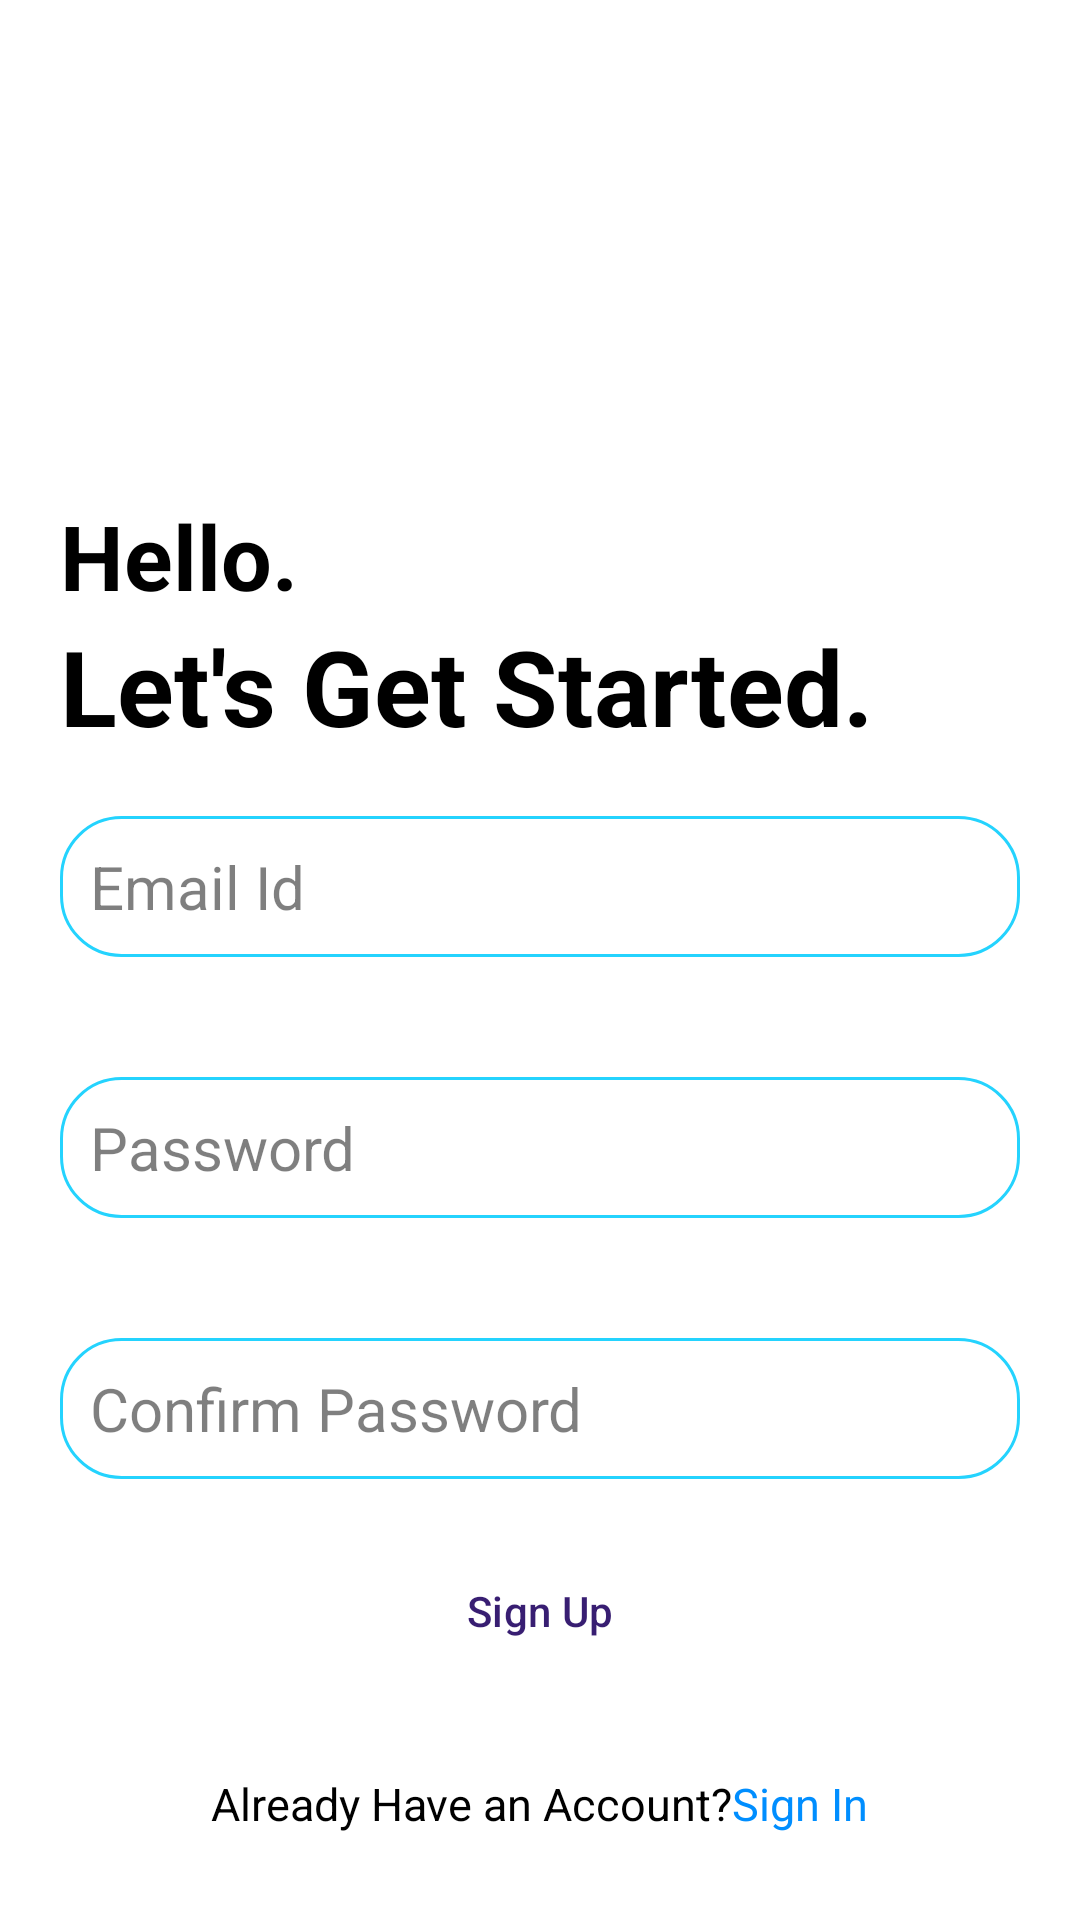

Android layout source for this screen:
<!-- AndroidManifest.xml: application theme Theme.NotesPro -->
<!-- res/layout/activity_create_account.xml -->
<?xml version="1.0" encoding="utf-8"?>
<LinearLayout xmlns:android="http://schemas.android.com/apk/res/android"
    xmlns:app="http://schemas.android.com/apk/res-auto"
    xmlns:tools="http://schemas.android.com/tools"
    android:id="@+id/main"
    android:layout_width="match_parent"
    android:layout_height="match_parent"
    android:orientation="vertical"
    android:background="@color/white"
    tools:context=".CreateAccountActivity">

    <ImageView
        android:layout_width="match_parent"
        android:layout_height="125dp"
        android:layout_margin="20dp"
        android:src="@drawable/signup"/>

    <TextView
        android:layout_width="match_parent"
        android:layout_height="wrap_content"
        android:text="@string/hello"
        android:textStyle="bold"
        android:textSize="30sp"
        android:layout_marginStart="20dp"
        android:textColor="@color/black"/>

    <TextView
        android:layout_width="match_parent"
        android:layout_height="wrap_content"
        android:text="@string/let_s_get_started"
        android:textStyle="bold"
        android:textSize="35sp"
        android:layout_marginStart="20dp"
        android:textColor="@color/black"/>

    <EditText
        android:textColor="@color/black"
        android:layout_width="match_parent"
        android:layout_height="wrap_content"
        android:hint="@string/email_id"
        android:layout_margin="20dp"
        android:id="@+id/tvEmail"
        android:textSize="20sp"
        android:textColorHint="@color/darkGray"
        android:background="@drawable/input_bg"
        android:padding="10dp"
        android:inputType="textEmailAddress" />

    <EditText
        android:textColor="@color/black"
        android:layout_width="match_parent"
        android:layout_height="wrap_content"
        android:hint="@string/password"
        android:layout_margin="20dp"
        android:id="@+id/tvPassword"
        android:background="@drawable/input_bg"
        android:padding="10dp"
        android:textColorHint="@color/darkGray"
        android:textSize="20sp"
        android:inputType="textPassword"/>
    <EditText
        android:textColor="@color/black"
        android:layout_width="match_parent"
        android:layout_height="wrap_content"
        android:hint="@string/confirm_password"
        android:layout_margin="20dp"
        android:id="@+id/tvCnfmPassword"
        android:background="@drawable/input_bg"
        android:textColorHint="@color/darkGray"
        android:padding="10dp"
        android:textSize="20sp"
        android:inputType="textPassword"/>

    <com.google.android.material.button.MaterialButton
        android:layout_width="match_parent"
        android:layout_height="wrap_content"
        android:background="@drawable/btn_bg"
        android:layout_marginStart="20dp"
        android:layout_marginEnd="20dp"
        android:text="@string/sign_up"
        android:textAllCaps="false"
        android:id="@+id/btnSignUp"/>

    <ProgressBar
        android:layout_width="wrap_content"
        android:layout_height="wrap_content"
        android:indeterminateTint="@color/primary"
        android:layout_gravity="center"
        android:id="@+id/progressBar"
        android:visibility="gone"/>

    <LinearLayout
        android:layout_marginTop="30dp"
        android:layout_width="match_parent"
        android:layout_height="wrap_content"
        android:orientation="horizontal"
        android:gravity="center">

        <TextView
            android:layout_width="wrap_content"
            android:layout_height="wrap_content"
            android:text="@string/already_have_an_account"
            android:textSize="15sp"
            android:textColor="@color/black"/>
        <TextView
            android:id="@+id/tvSignIn"
            android:layout_width="wrap_content"
            android:layout_height="wrap_content"
            android:text="@string/sign_in"
            android:textColor="#008EFF"
            android:textSize="15sp"/>

    </LinearLayout>

</LinearLayout>
<!-- resources referenced by this layout -->
<resources>
  <color name="black">#FF000000</color>
  <color name="darkGray">#80000000</color>
  <color name="primary">#FF24D3FE</color>
  <color name="white">#FFFFFFFF</color>
  <!-- drawable input_bg (drawable) -->
  <?xml version="1.0" encoding="utf-8"?>
  <shape xmlns:android="http://schemas.android.com/apk/res/android">
      <corners android:radius="20dp"/>
      <stroke android:width="1dp" android:color="@color/primary"/>
  </shape>
  <string name="already_have_an_account">Already Have an Account?</string>
  <string name="confirm_password">Confirm Password</string>
  <string name="email_id">Email Id</string>
  <string name="hello">Hello.</string>
  <string name="let_s_get_started">Let\'s Get Started.</string>
  <string name="password">Password</string>
  <string name="sign_in">Sign In</string>
  <string name="sign_up">Sign Up</string>
  <style name="Theme.NotesPro" parent="Base.Theme.NotesPro" />
  <style name="Base.Theme.NotesPro" parent="Theme.Material3.Dark.NoActionBar">
          
  
          <item name="colorPrimary">@color/primary</item>
      </style>
</resources>
